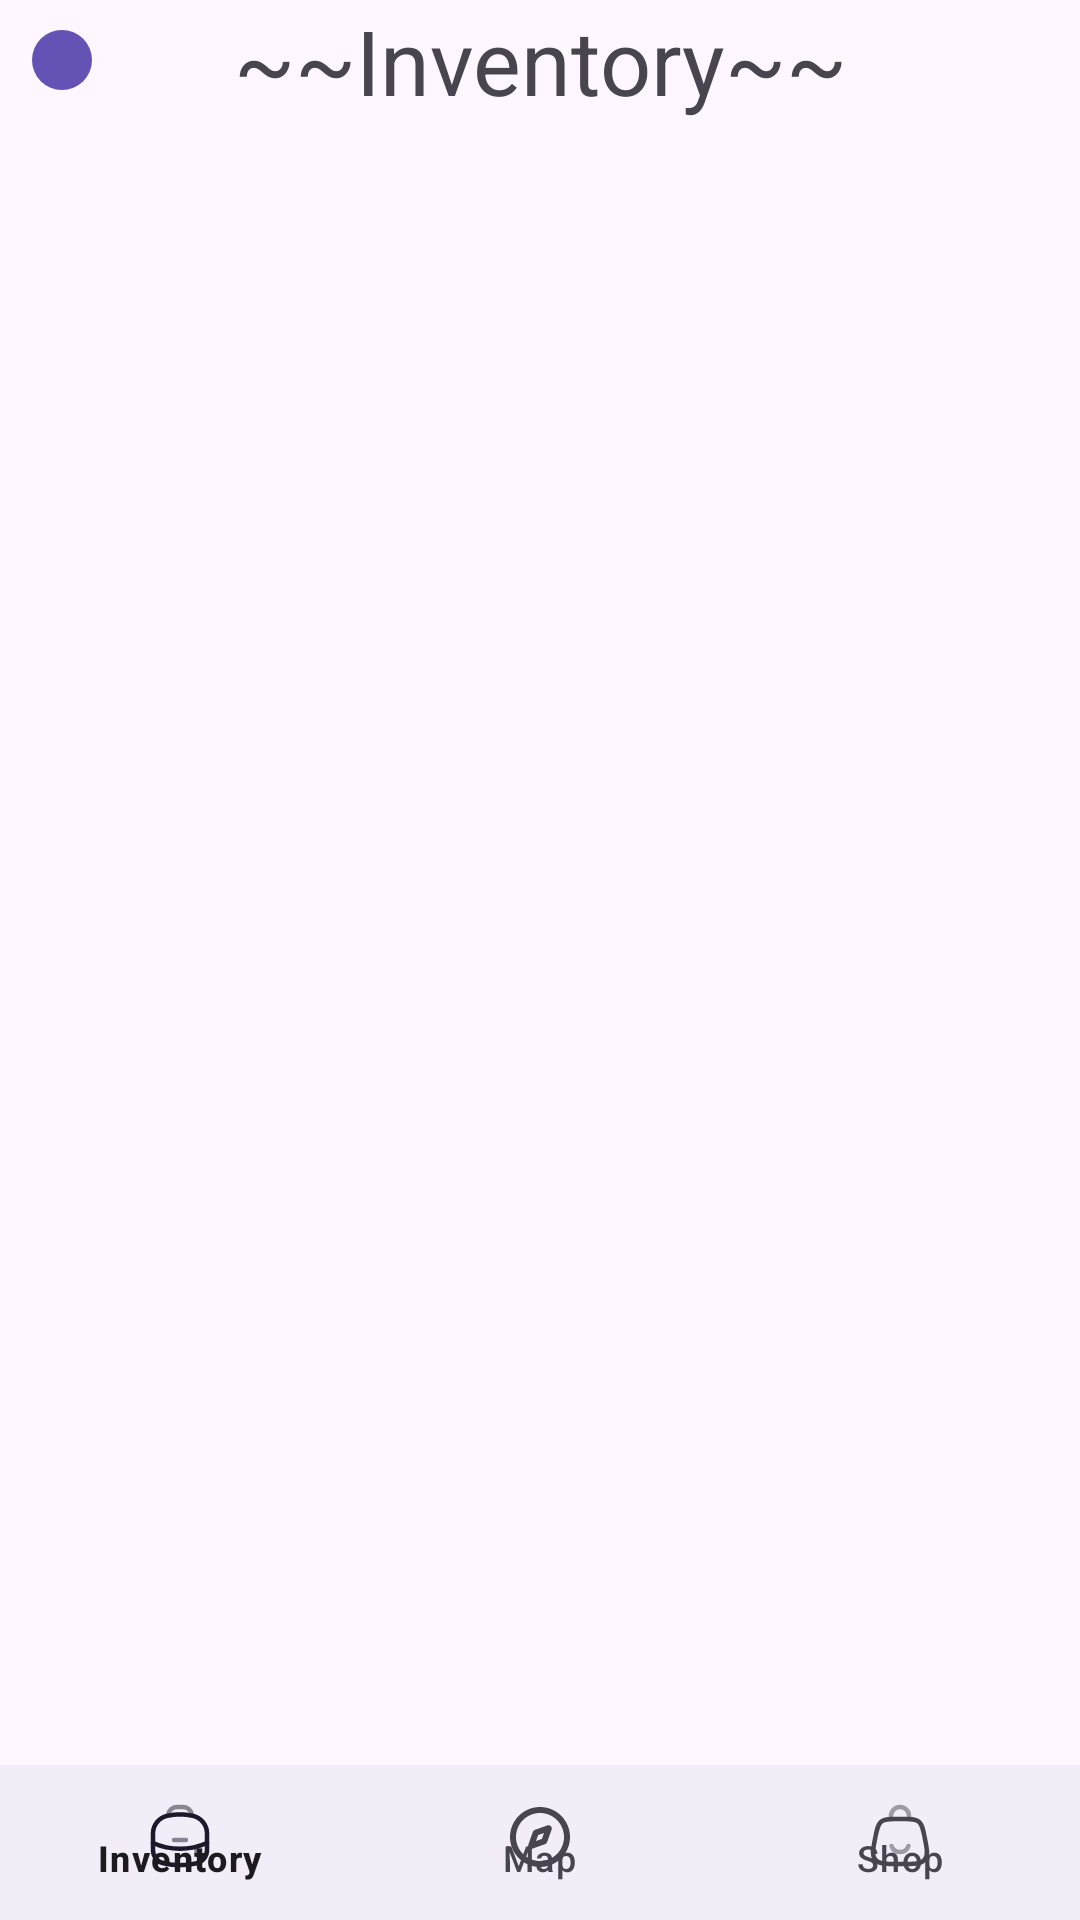

This screen was rendered from an Android layout file. Write that file and the resources it references.
<!-- AndroidManifest.xml: application theme Theme.Exerciser -->
<!-- res/layout/activity_inventory.xml -->
<?xml version="1.0" encoding="utf-8"?>
<androidx.constraintlayout.widget.ConstraintLayout xmlns:android="http://schemas.android.com/apk/res/android"
    xmlns:tools="http://schemas.android.com/tools"
    android:layout_width="match_parent"
    android:layout_height="match_parent"
    xmlns:app="http://schemas.android.com/apk/res-auto">
    <TextView
        android:id="@+id/InventoryTitle"
        android:layout_width="match_parent"
        android:layout_height="62dp"
        android:text="~~Inventory~~"
        android:textAlignment="center"
        android:textSize="30dp"
        tools:ignore="MissingConstraints" />
    <ImageView
        android:layout_width="41dp"
        android:layout_height="40dp"
        android:scaleType="fitCenter"
        android:src="@drawable/temp_icon_profile"
        tools:ignore="MissingConstraints" />

    
    <TableLayout
        android:id="@+id/inventoryBag"
        android:layout_width="match_parent"
        android:layout_height="wrap_content"
        android:stretchColumns="*"
        app:layout_constraintBottom_toTopOf="@+id/bottom_navigation"
        app:layout_constraintEnd_toEndOf="parent"
        app:layout_constraintStart_toStartOf="parent"
        app:layout_constraintTop_toBottomOf="@+id/InventoryTitle"
        app:layout_constraintVertical_bias="0.513">

    </TableLayout>
    
    <com.google.android.material.bottomnavigation.BottomNavigationView
        android:id="@+id/bottom_navigation"
        android:layout_width="match_parent"
        android:layout_height="25pt"
        android:layout_alignParentBottom="true"
        app:layout_constraintBottom_toBottomOf="parent"
        app:menu="@menu/menu_bottom_navigation"
        />
</androidx.constraintlayout.widget.ConstraintLayout>
<!-- resources referenced by this layout -->
<resources>
  <!-- drawable temp_icon_profile (drawable) -->
  <vector xmlns:android="http://schemas.android.com/apk/res/android"
      android:width="800dp"
      android:height="800dp"
      android:viewportWidth="1024"
      android:viewportHeight="1024">
    <path
        android:pathData="M512,512m-256,0a256,256 0,1 1,512 0a256,256 0,1 1,-512 0"
        android:fillColor="#6452B4"
        android:fillType="evenOdd"/>
  </vector>
  <style name="Theme.Exerciser" parent="Base.Theme.Exerciser" />
  <style name="Base.Theme.Exerciser" parent="Theme.Material3.DayNight.NoActionBar">
          
          
      </style>
</resources>
